2-way image classification set "flask_almond_classifier" from GitHub (Shihabaln/flask_almond_classifier); label vocabulary: broken, normal.

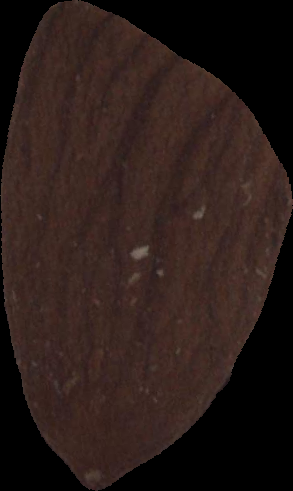
Label: broken

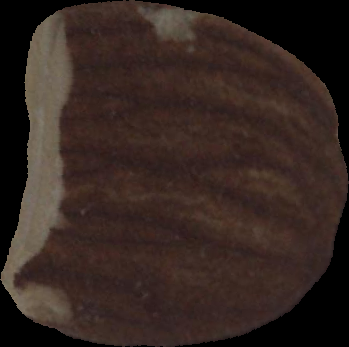
Label: broken

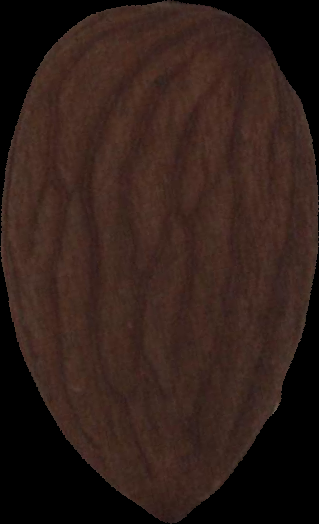
Label: normal

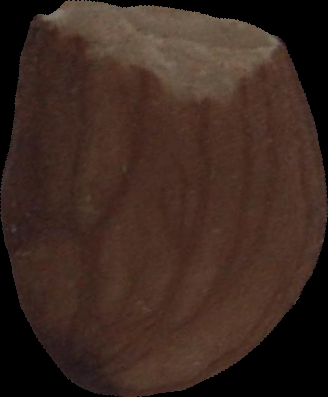
Label: broken

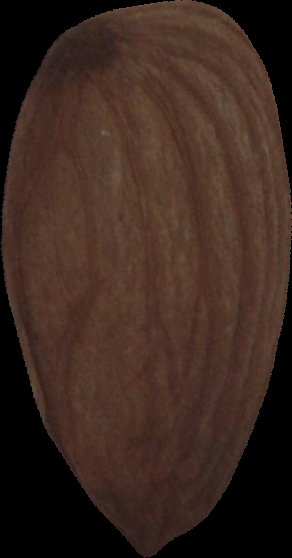
Label: normal

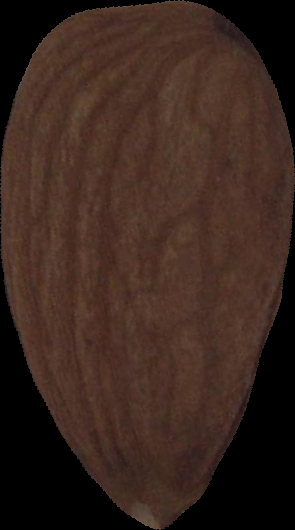
Label: normal
